Photos from the image-classification dataset "processed_dataset" in the GitHub repository diogoazevedo04/ERCP_Image_Classifier. Its 4 classes are: biliary leaks, lithiasis, normal, stricture.

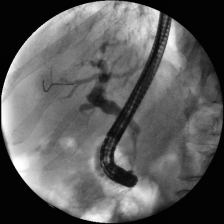
Label: stricture

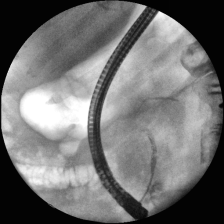
Label: lithiasis

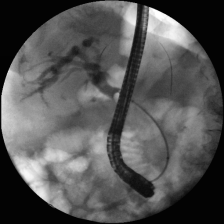
Label: lithiasis

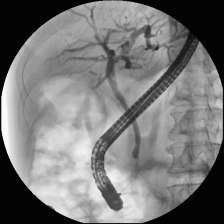
Label: normal

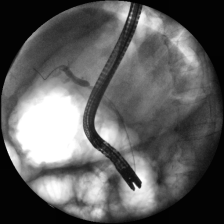
Label: stricture

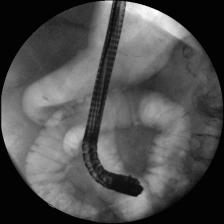
Label: lithiasis
